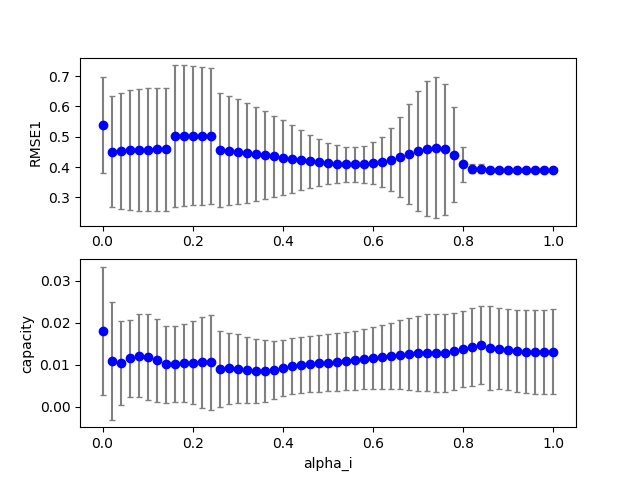

Data behind this chart, as committed beside it:
4, 0, 16, 100, 0.320000, 0.800000, 0.000000, 0.700000, 2.000000, 0.100000, 0.100000, 0.100000, 0.100000, 0.388333, 0.000000, 0.011927
4, 0, 4, 100, 0.08, 0.8, 0.000000, 0.7, 2, 0.1, 0.1, 0.1, 0.1, 0.3907, 0.000000, 0.007801
4, 0, 3, 100, 0.06, 0.8, 0.000000, 0.7, 2, 0.1, 0.1, 0.1, 0.1, 0.3903, 0.000000, 0.006154
4, 0, 11, 100, 0.22, 0.8, 0.000000, 0.7, 2, 0.1, 0.1, 0.1, 0.1, 0.3907, 0.000000, 0.009757
4, 0, 7, 100, 0.14, 0.8, 0.000000, 0.7, 2, 0.1, 0.1, 0.1, 0.1, 0.3912, 0.000000, 0.009006
4, 0, 0, 100, 0.000000, 0.8, 0.000000, 0.7, 2, 0.1, 0.1, 0.1, 0.1, 0.5576, 0.000000, 0.03019
4, 0, 9, 100, 0.18, 0.8, 0.000000, 0.7, 2, 0.1, 0.1, 0.1, 0.1, 0.3911, 0.000000, 0.009261
4, 0, 12, 100, 0.24, 0.8, 0.000000, 0.7, 2, 0.1, 0.1, 0.1, 0.1, 0.3903, 0.000000, 0.01011
4, 0, 15, 100, 0.3, 0.8, 0.000000, 0.7, 2, 0.1, 0.1, 0.1, 0.1, 0.3889, 0.000000, 0.01144
4, 0, 14, 100, 0.28, 0.8, 0.000000, 0.7, 2, 0.1, 0.1, 0.1, 0.1, 0.3895, 0.000000, 0.01096
4, 0, 18, 100, 0.36, 0.8, 0.000000, 0.7, 2, 0.1, 0.1, 0.1, 0.1, 0.3871, 0.000000, 0.01293
4, 0, 2, 100, 0.04, 0.8, 0.000000, 0.7, 2, 0.1, 0.1, 0.1, 0.1, 0.39, 0.000000, 0.003450
4, 0, 10, 100, 0.2, 0.8, 0.000000, 0.7, 2, 0.1, 0.1, 0.1, 0.1, 0.3909, 0.000000, 0.009473
4, 0, 19, 100, 0.38, 0.8, 0.000000, 0.7, 2, 0.1, 0.1, 0.1, 0.1, 0.3864, 0.000000, 0.01343
4, 0, 17, 100, 0.34, 0.8, 0.000000, 0.7, 2, 0.1, 0.1, 0.1, 0.1, 0.3877, 0.000000, 0.01243
4, 0, 6, 100, 0.12, 0.8, 0.000000, 0.7, 2, 0.1, 0.1, 0.1, 0.1, 0.3912, 0.000000, 0.008873
4, 0, 1, 100, 0.02, 0.8, 0.000000, 0.7, 2, 0.1, 0.1, 0.1, 0.1, 0.3901, 0.000000, 0.001049
4, 0, 5, 100, 0.1, 0.8, 0.000000, 0.7, 2, 0.1, 0.1, 0.1, 0.1, 0.391, 0.000000, 0.008565
4, 0, 8, 100, 0.16, 0.8, 0.000000, 0.7, 2, 0.1, 0.1, 0.1, 0.1, 0.3912, 0.000000, 0.009114
4, 0, 13, 100, 0.26, 0.8, 0.000000, 0.7, 2, 0.1, 0.1, 0.1, 0.1, 0.3899, 0.000000, 0.01051
4, 0, 23, 100, 0.46, 0.8, 0.000000, 0.7, 2, 0.1, 0.1, 0.1, 0.1, 0.3841, 0.000000, 0.01556
4, 0, 38, 100, 0.76, 0.8, 0.000000, 0.7, 2, 0.1, 0.1, 0.1, 0.1, 0.3818, 0.000000, 0.02345
4, 0, 34, 100, 0.68, 0.8, 0.000000, 0.7, 2, 0.1, 0.1, 0.1, 0.1, 0.3817, 0.000000, 0.02275
4, 0, 26, 100, 0.52, 0.8, 0.000000, 0.7, 2, 0.1, 0.1, 0.1, 0.1, 0.3828, 0.000000, 0.01752
4, 0, 21, 100, 0.42, 0.8, 0.000000, 0.7, 2, 0.1, 0.1, 0.1, 0.1, 0.3852, 0.000000, 0.01445
4, 0, 39, 100, 0.78, 0.8, 0.000000, 0.7, 2, 0.1, 0.1, 0.1, 0.1, 0.3818, 0.000000, 0.02342
4, 0, 36, 100, 0.72, 0.8, 0.000000, 0.7, 2, 0.1, 0.1, 0.1, 0.1, 0.3817, 0.000000, 0.02329
4, 0, 20, 100, 0.4, 0.8, 0.000000, 0.7, 2, 0.1, 0.1, 0.1, 0.1, 0.3858, 0.000000, 0.01393
4, 0, 25, 100, 0.5, 0.8, 0.000000, 0.7, 2, 0.1, 0.1, 0.1, 0.1, 0.3832, 0.000000, 0.01682
4, 0, 27, 100, 0.54, 0.8, 0.000000, 0.7, 2, 0.1, 0.1, 0.1, 0.1, 0.3825, 0.000000, 0.01826
4, 0, 30, 100, 0.6, 0.8, 0.000000, 0.7, 2, 0.1, 0.1, 0.1, 0.1, 0.3819, 0.000000, 0.0205
4, 0, 32, 100, 0.64, 0.8, 0.000000, 0.7, 2, 0.1, 0.1, 0.1, 0.1, 0.3817, 0.000000, 0.0218
4, 0, 35, 100, 0.7, 0.8, 0.000000, 0.7, 2, 0.1, 0.1, 0.1, 0.1, 0.3817, 0.000000, 0.02307
4, 0, 24, 100, 0.48, 0.8, 0.000000, 0.7, 2, 0.1, 0.1, 0.1, 0.1, 0.3836, 0.000000, 0.01617
4, 0, 29, 100, 0.58, 0.8, 0.000000, 0.7, 2, 0.1, 0.1, 0.1, 0.1, 0.3821, 0.000000, 0.01977
4, 0, 22, 100, 0.44, 0.8, 0.000000, 0.7, 2, 0.1, 0.1, 0.1, 0.1, 0.3846, 0.000000, 0.01499
4, 0, 33, 100, 0.66, 0.8, 0.000000, 0.7, 2, 0.1, 0.1, 0.1, 0.1, 0.3817, 0.000000, 0.02232
4, 0, 31, 100, 0.62, 0.8, 0.000000, 0.7, 2, 0.1, 0.1, 0.1, 0.1, 0.3818, 0.000000, 0.02119
4, 0, 28, 100, 0.56, 0.8, 0.000000, 0.7, 2, 0.1, 0.1, 0.1, 0.1, 0.3823, 0.000000, 0.01902
4, 0, 37, 100, 0.74, 0.8, 0.000000, 0.7, 2, 0.1, 0.1, 0.1, 0.1, 0.3817, 0.000000, 0.02341
4, 1, 5, 100, 0.1, 0.8, 0.000000, 0.7, 2, 0.1, 0.1, 0.1, 0.1, 0.3869, 0.000000, 0.03336
4, 0, 41, 100, 0.82, 0.8, 0.000000, 0.7, 2, 0.1, 0.1, 0.1, 0.1, 0.3819, 0.000000, 0.02319
4, 0, 49, 100, 0.98, 0.8, 0.000000, 0.7, 2, 0.1, 0.1, 0.1, 0.1, 0.3825, 0.000000, 0.02143
4, 0, 50, 100, 1, 0.8, 0.000000, 0.7, 2, 0.1, 0.1, 0.1, 0.1, 0.3826, 0.000000, 0.0212
4, 0, 48, 100, 0.96, 0.8, 0.000000, 0.7, 2, 0.1, 0.1, 0.1, 0.1, 0.3824, 0.000000, 0.02166
4, 0, 42, 100, 0.84, 0.8, 0.000000, 0.7, 2, 0.1, 0.1, 0.1, 0.1, 0.382, 0.000000, 0.02301
4, 1, 4, 100, 0.08, 0.8, 0.000000, 0.7, 2, 0.1, 0.1, 0.1, 0.1, 0.3873, 0.000000, 0.03191
4, 0, 44, 100, 0.88, 0.8, 0.000000, 0.7, 2, 0.1, 0.1, 0.1, 0.1, 0.3822, 0.000000, 0.02259
4, 1, 8, 100, 0.16, 0.8, 0.000000, 0.7, 2, 0.1, 0.1, 0.1, 0.1, 0.3866, 0.000000, 0.03173
4, 1, 0, 100, 0.000000, 0.8, 0.000000, 0.7, 2, 0.1, 0.1, 0.1, 0.1, 0.3898, 0.000000, 0.004564
4, 0, 43, 100, 0.86, 0.8, 0.000000, 0.7, 2, 0.1, 0.1, 0.1, 0.1, 0.3821, 0.000000, 0.02281
4, 1, 7, 100, 0.14, 0.8, 0.000000, 0.7, 2, 0.1, 0.1, 0.1, 0.1, 0.3866, 0.000000, 0.0327
4, 0, 40, 100, 0.8, 0.8, 0.000000, 0.7, 2, 0.1, 0.1, 0.1, 0.1, 0.3819, 0.000000, 0.02333
4, 1, 6, 100, 0.12, 0.8, 0.000000, 0.7, 2, 0.1, 0.1, 0.1, 0.1, 0.3867, 0.000000, 0.03338
4, 1, 2, 100, 0.04, 0.8, 0.000000, 0.7, 2, 0.1, 0.1, 0.1, 0.1, 0.3879, 0.000000, 0.01972
4, 0, 46, 100, 0.92, 0.8, 0.000000, 0.7, 2, 0.1, 0.1, 0.1, 0.1, 0.3823, 0.000000, 0.02213
4, 0, 45, 100, 0.9, 0.8, 0.000000, 0.7, 2, 0.1, 0.1, 0.1, 0.1, 0.3822, 0.000000, 0.02236
4, 1, 1, 100, 0.02, 0.8, 0.000000, 0.7, 2, 0.1, 0.1, 0.1, 0.1, 0.3881, 0.000000, 0.009048
4, 1, 3, 100, 0.06, 0.8, 0.000000, 0.7, 2, 0.1, 0.1, 0.1, 0.1, 0.3876, 0.000000, 0.02782
4, 0, 47, 100, 0.94, 0.8, 0.000000, 0.7, 2, 0.1, 0.1, 0.1, 0.1, 0.3824, 0.000000, 0.02189
4, 1, 25, 100, 0.5, 0.8, 0.000000, 0.7, 2, 0.1, 0.1, 0.1, 0.1, 0.3864, 0.000000, 0.02348
... 449 more rows
